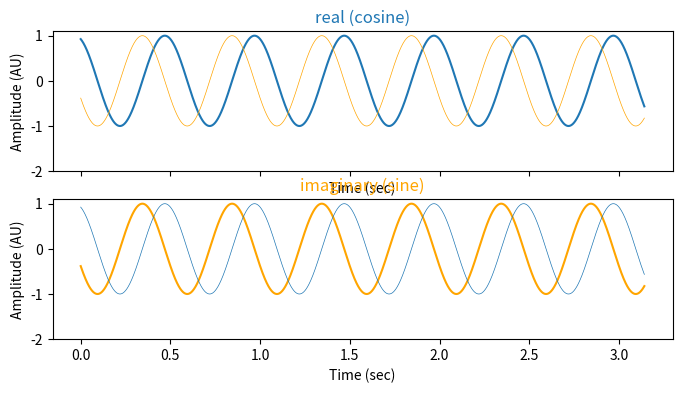

Source code (Python):
import numpy as np
import math
import matplotlib.pyplot as plt


def calc_phase_shift(sig1, sig2):
    """ ! Calculates the phase shift between two antennas using sum and difference beams.

    @param sig1     Signal defined to have phase shift of 0.
    @param sig2     Signal to calculate phase shift of with respect to sig1.

    @return         The phase difference between the two input signals.
    """
    sum_vector = [sig1[i] + sig2[i] for i in range(len(sig1))]
    diff_vector = [sig1[i] - sig2[i] for i in range(len(sig1))]
    sum_avg = np.mean(sum_vector)
    diff_avg = np.mean(diff_vector)
    r = diff_avg / sum_avg
    phase = 2 * np.arctan(-np.imag(r))

    return phase


t = np.arange(0,np.pi, 1/30000)

freq = 2 # in Hz
phi = np.pi / 8
amp = 1
k = 2*np.pi*freq*t + phi

cwv = amp * np.exp(-1j* k) # complex sine wave

fig, ax = plt.subplots(2,1, figsize=(8,4), sharex=True)
ax[0].plot(t, np.real(cwv), lw=1.5)
ax[0].plot(t, np.imag(cwv), lw=0.5, color='orange')
ax[0].set_title('real (cosine)', color='C0')

ax[1].plot(t, np.imag(cwv), color='orange', lw=1.5)
ax[1].plot(t, np.real(cwv), lw=0.5, color='C0')
ax[1].set_title('imaginary (sine)', color='orange')

for myax in ax:
    myax.set_yticks(range(-2,2,1))
    myax.set_xlabel('Time (sec)')
    myax.set_ylabel('Amplitude (AU)')

plt.show()

# t = np.arange(0, 10, 0.1)
# wave = np.sin(2 * np.pi * t)
# # wave = (np.exp(1j * t) - np.exp(-1j * t)) / (2 * 1j)
# phase2 = 2
# freq = 1
# wave2 = np.abs(wave) * np.exp(1j * 2 * np.pi * freq * t)
# wave2_angle = np.angle(wave2)
# wave2_plot = np.sin(wave2_angle)
#
# wave2_shift = [np.abs(wave[i]) * np.exp(1j * phase2) for i in range(len(wave))]
# wave2_shift_angle = np.angle(wave2_shift)
# wave2_shift_plot = np.sin(wave2_shift_angle)
#
# freq = 0.5
# wave3 = np.abs(wave) * np.exp(1j * 2 * np.pi * freq * t)
# wave3_angle = np.angle(wave3)
# wave3_plot = np.sin(wave3_angle)
#
#
# p2 = calc_phase_shift(wave, wave2)
# print("Phase shift between wave 1 and wave 2: " + str(np.rad2deg(p2)))
# p3 = calc_phase_shift(wave, wave3)
# print("Phase shift between wave 1 and wave 3: " + str(np.rad2deg(p3)))
# p4 = calc_phase_shift(wave2, wave3)
# print("Phase shift between wave 2 and wave 3: " + str(np.rad2deg(p4)))
#
# fig, ax = plt.subplots(3)
# ax[0].plot(t, wave)
# # ax[0].plot(t, np.imag(wave))
# # ax[1].plot(t, np.real(wave2))
# # ax[1].plot(t, np.imag(wave2))
# ax[1].plot(t, np.real(wave2_plot))
# # ax[1].plot(t, np.real(wave2_shift_plot))
# # ax[1].plot(t, np.imag(wave2_plot))
# ax[2].plot(t, np.real(wave3_plot))
# # ax[2].plot(t, np.imag(wave3))
# # plt.plot(t, wave2)
# # plt.plot(t, wave3)
# plt.show()